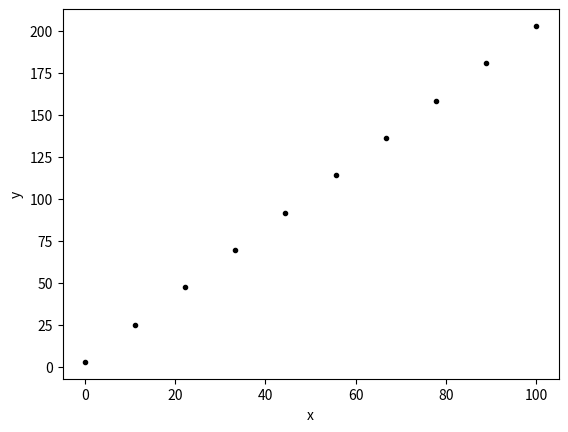
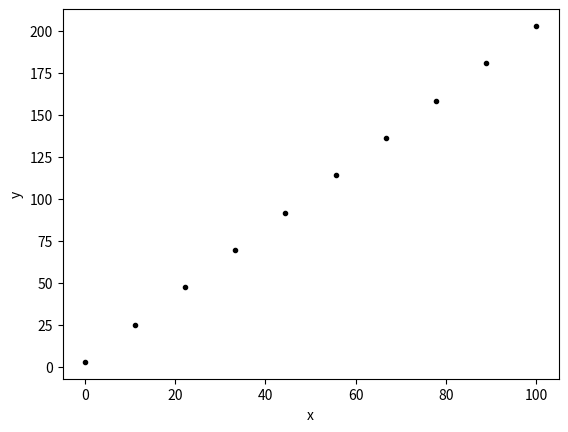

Recreate these plots in Python, in order. (Note: this script raises an exception after producing the figures.)


import numpy as np
import matplotlib.pyplot as plt


x = np.linspace(0,100,10)
y = 2*x+3

plt.figure()
plt.plot(x,y,'k.')
plt.xlabel('x')
plt.ylabel('y')
# plt.savefig('fig1.svg')
plt.show

inline = 'some text'
second = np.arange(0,5,1)
print(second)

import numpy as np
import matplotlib.pyplot as plt

x = np.linspace(0,100,10)
y = 2*x+3


fig1, ax = plt.subplots()     
ax.plot(x, y, 'k.')
ax.set_xlabel('x')
ax.set_ylabel('y')

fig1.savefig('fig1.svg')
fig1_caption = 'some caption here' 
fig1_label = 'fig-no1'
plt.show()

import numpy as np
import matplotlib.pyplot as plt
from IPython.display import Markdown

x = np.linspace(0,100,10)
y = 2*x+3


fig2, ax = plt.subplots()     
ax.plot(x, y, 'k.')
ax.set_xlabel('x')
ax.set_ylabel('y')

fig2.savefig('fig2.svg')
caption2 = 'some caption here' 

display(
    Markdown(
"""
    :::{figure} fig2.svg
    :label: fig-2

    {eval}`caption2`
    :::
"""
    )
)



# caption at bottom of cell
x = np.linspace(0,100,10)
y = 2*x+3


fig1, ax = plt.subplots()     
ax.plot(x, y, 'k.')
ax.set_xlabel('x')
ax.set_ylabel('y')

plt.show()
#| caption: some caption
#| label: some-label

# caption at top of cell
#| caption: some caption
#| label: some-label
fig2, ax = plt.subplots()     
ax.plot(x, y, 'k.')
ax.set_xlabel('x')
ax.set_ylabel('y')

plt.show()


# caption with plot
fig2, ax = plt.subplots()     
ax.plot(x, y, 'k.')
ax.set_xlabel('x')
ax.set_ylabel('y')
#| caption: some caption
#| label: some-label
plt.show()

# caption with remove input
#| caption: some caption
#| label: some-label
fig2, ax = plt.subplots()     
ax.plot(x, y, 'k.')
ax.set_xlabel('x')
ax.set_ylabel('y')

plt.show()
